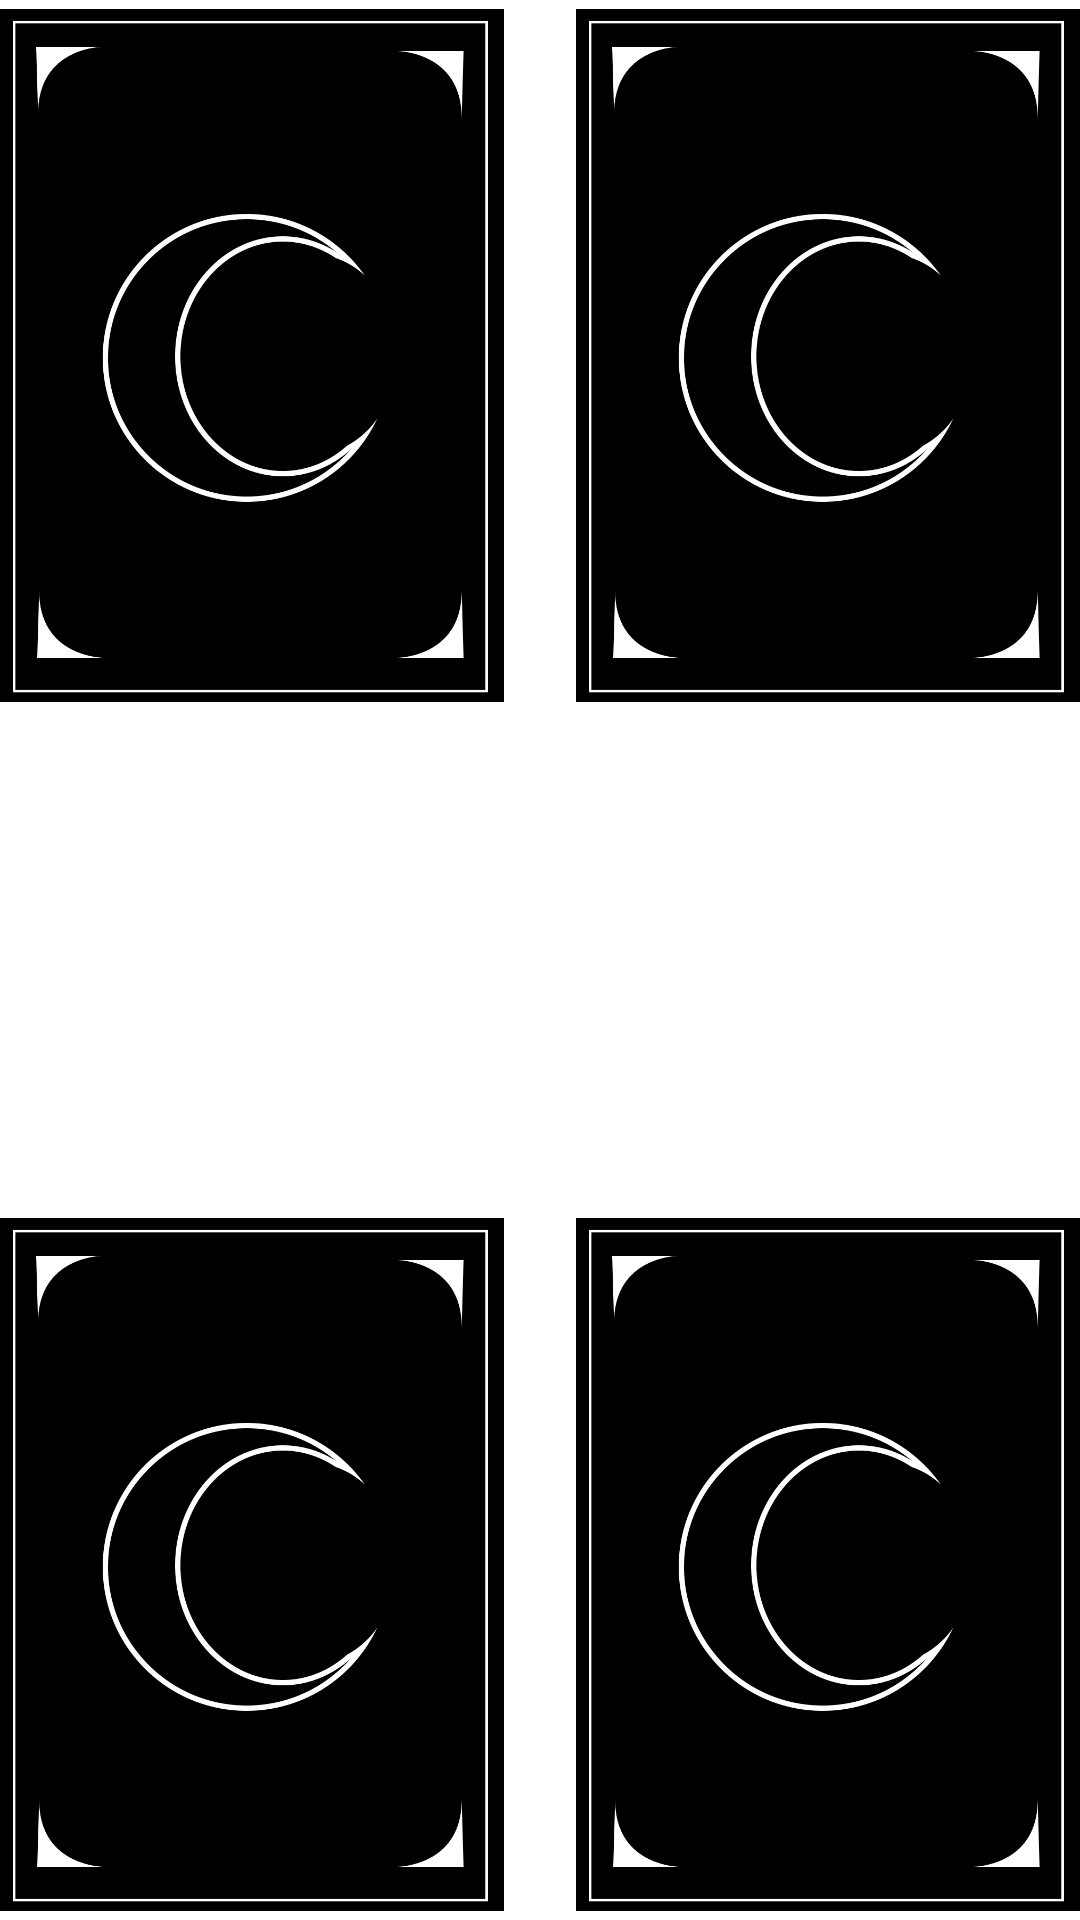

Layout XML and referenced resources for this Android screen:
<!-- AndroidManifest.xml: application theme Theme.LoupGarous -->
<!-- res/layout/fragment_side_card_selection.xml -->
<?xml version="1.0" encoding="utf-8"?>
<FrameLayout xmlns:android="http://schemas.android.com/apk/res/android"
    xmlns:app="http://schemas.android.com/apk/res-auto"
    xmlns:tools="http://schemas.android.com/tools"
    android:layout_width="match_parent"
    android:layout_height="match_parent"
    tools:context=".front.SideCardSelectionFragment">

    <ImageView
        android:id="@+id/card_select_0"
        android:layout_width="168dp"
        android:layout_height="237dp"
        android:minWidth="75dp"
        android:minHeight="150dp"
        android:src="@drawable/dos" />

    <ImageView
        android:id="@+id/card_select_1"
        android:layout_width="168dp"
        android:layout_height="237dp"
        android:layout_gravity="right"
        android:minWidth="75dp"
        android:minHeight="150dp"
        android:src="@drawable/dos" />

    <ImageView
        android:id="@+id/card_select_3"
        android:layout_width="168dp"
        android:layout_height="237dp"
        android:layout_gravity="bottom|right"
        android:minWidth="100dp"
        android:minHeight="200dp"
        android:src="@drawable/dos" />

    <ImageView
        android:id="@+id/card_select_2"
        android:layout_width="168dp"
        android:layout_height="237dp"
        android:layout_gravity="bottom"
        android:minWidth="75dp"
        android:minHeight="150dp"
        android:src="@drawable/dos" />

</FrameLayout>
<!-- resources referenced by this layout -->
<resources>
  <!-- drawable dos: png bitmap (drawable, 44906 bytes) -->
  <style name="Theme.LoupGarous" parent="Theme.MaterialComponents.DayNight.DarkActionBar">
          
          <item name="colorPrimary">@color/purple_500</item>
          <item name="colorPrimaryVariant">@color/purple_700</item>
          <item name="colorOnPrimary">@color/white</item>
          
          <item name="colorSecondary">@color/teal_200</item>
          <item name="colorSecondaryVariant">@color/teal_700</item>
          <item name="colorOnSecondary">@color/black</item>
          
          <item name="android:statusBarColor" tools:targetApi="l">?attr/colorPrimaryVariant</item>
          
      </style>
  <!-- not gathered from this repository: default colours our renderer supplied (Android Studio template values) -->
  <color name="purple_500">#FF6200EE</color>
  <color name="purple_700">#FF3700B3</color>
  <color name="teal_200">#FF03DAC5</color>
  <color name="teal_700">#FF018786</color>
  <color name="black">#FF000000</color>
  <color name="white">#FFFFFFFF</color>
</resources>
